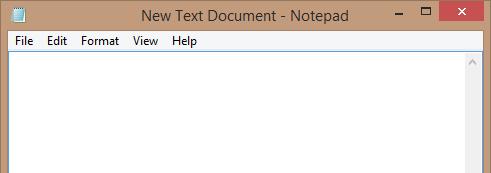
Workflow: Input_method_activity

Step 1: Attach Window 'notepad.exe New' on the element in window 'New Text Document - Notepad' (notepad.exe)

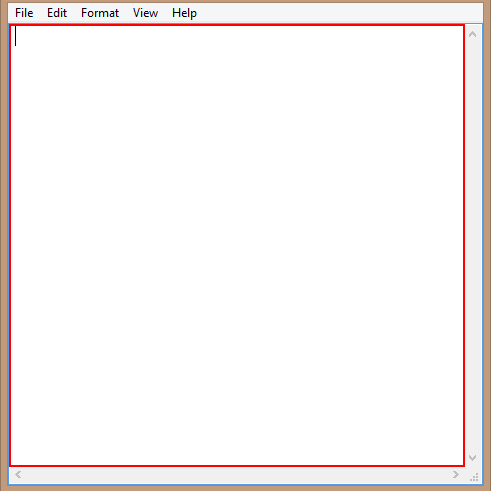
Step 2: type "This is veeeeeeerrrry looooooooo[k(enter)]" into the editable text

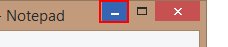
Step 3: click on the push button 'Minimize'

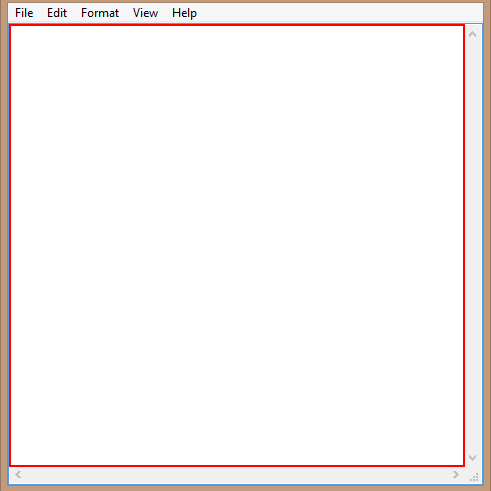
Step 4: type "This will be the background text" into the editable text

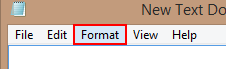
Step 5: click on the menu item 'Format'

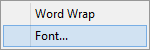
Step 6: Attach Window 'notepad.exe' on the element (notepad.exe)

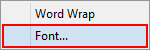
Step 7: click on 'menu item  Font...'

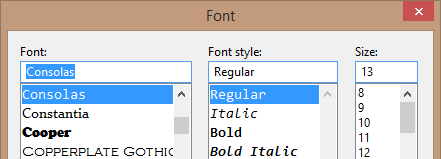
Step 8: Attach Window 'notepad.exe  Font' on the dialog in window 'Font' (notepad.exe)

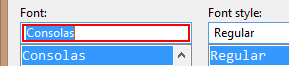
Step 9: type "Arial"

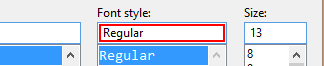
Step 10: type "Italic"

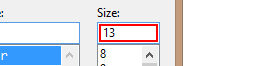
Step 11: get-text

Step 12: type "[(Cint(font_size)+5).ToString]" (same screen as step 11)

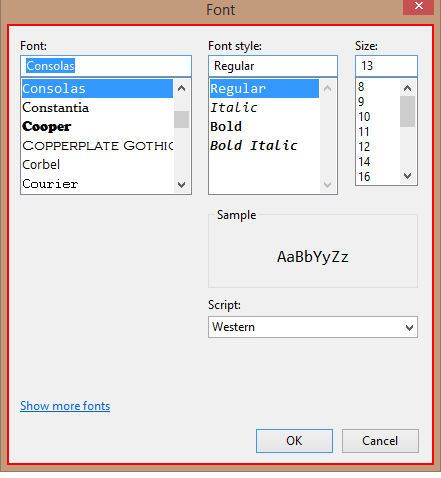
Step 13: type a value into the dialog 'Font'
